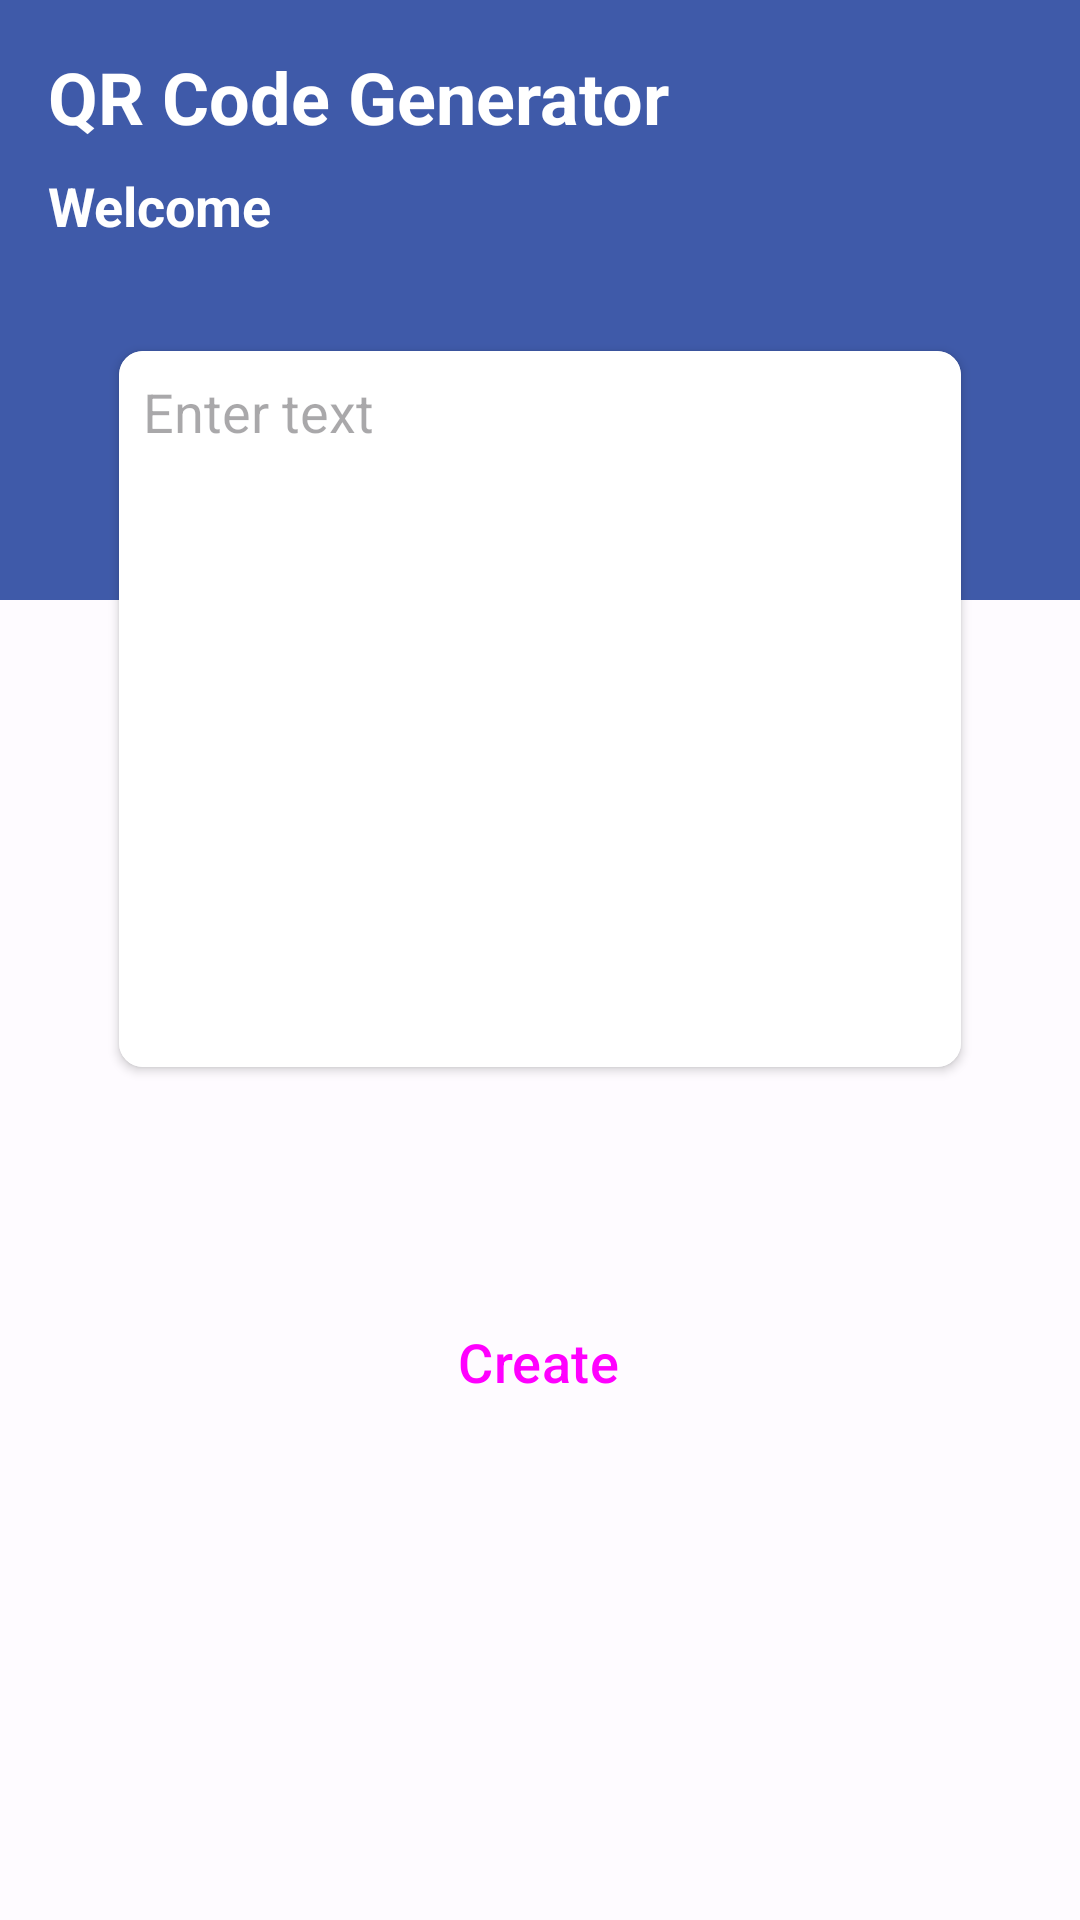

Produce the Android XML layout that renders to this screen, including the resource entries it uses.
<!-- AndroidManifest.xml: application theme AppTheme -->
<!-- res/layout/fragment_main.xml -->
<?xml version="1.0" encoding="utf-8"?>
<layout xmlns:tools="http://schemas.android.com/tools"
    xmlns:android="http://schemas.android.com/apk/res/android"
    xmlns:app="http://schemas.android.com/apk/res-auto">

    <data>

    </data>

    <FrameLayout
        android:layout_width="match_parent"
        android:layout_height="match_parent">

    <ImageView
        android:id ="@+id/backgroundImage"
        android:layout_width="match_parent"
        android:layout_height="200dp"
        android:background="@color/md_theme_light_primary"
        android:scaleType="centerCrop"
        />

        <androidx.constraintlayout.widget.ConstraintLayout
            android:layout_width="match_parent"
            android:layout_height="match_parent">

            <TextView
                android:id="@+id/title_textview"
                android:layout_width="wrap_content"
                android:layout_height="wrap_content"
                android:layout_marginStart="16dp"
                android:layout_marginTop="16dp"
                android:text="QR Code Generator"
                android:textColor="@android:color/white"
                android:textSize="24sp"
                android:textStyle="bold"
                app:layout_constraintStart_toStartOf="parent"
                app:layout_constraintTop_toTopOf="parent" />

            <TextView
                android:id="@+id/welcome_textview"
                android:layout_width="wrap_content"
                android:layout_height="wrap_content"
                android:layout_marginStart="16dp"
                android:layout_marginTop="8dp"
                android:text="Welcome"
                android:textColor="@android:color/white"
                android:textSize="18sp"
                android:textStyle="bold"
                app:layout_constraintStart_toStartOf="parent"
                app:layout_constraintTop_toBottomOf="@id/title_textview" />

            <androidx.cardview.widget.CardView
                android:id="@+id/editCardView"
                android:layout_width="0dp"
                android:layout_height="250dp"
                android:layout_marginStart="35dp"
                android:layout_marginEnd="35dp"
                app:cardCornerRadius="8dp"
                app:cardElevation="2dp"
                app:cardUseCompatPadding="true"
                app:layout_constraintBottom_toBottomOf="parent"
                app:layout_constraintEnd_toEndOf="parent"
                app:layout_constraintHorizontal_bias="0.0"
                app:layout_constraintHorizontal_weight="1"
                app:layout_constraintStart_toStartOf="parent"
                app:layout_constraintTop_toBottomOf="@+id/welcome_textview"
                app:layout_constraintVertical_bias="0.099">

                <androidx.constraintlayout.widget.ConstraintLayout
                    android:layout_width="match_parent"
                    android:layout_height="match_parent">


                    <EditText
                        android:id="@+id/data_edittext"
                        android:layout_width="match_parent"
                        android:layout_height="match_parent"
                        android:background="@android:color/white"
                        android:gravity="top"
                        android:hint="Enter text"
                        android:inputType="textMultiLine"
                        android:minLines="8"
                        android:paddingStart="8dp"
                        android:paddingTop="8dp"
                        android:paddingEnd="8dp"
                        android:textColor="@android:color/black"
                        app:layout_constraintBottom_toBottomOf="parent"
                        app:layout_constraintEnd_toEndOf="parent"
                        app:layout_constraintHorizontal_bias="0.0"
                        app:layout_constraintStart_toStartOf="parent"
                        app:layout_constraintTop_toTopOf="parent"
                        app:layout_constraintVertical_bias="1.0" />

                </androidx.constraintlayout.widget.ConstraintLayout>
            </androidx.cardview.widget.CardView>

            <Button
                android:id="@+id/createButton"
                android:layout_width="wrap_content"
                android:layout_height="wrap_content"
                style="@style/Widget.Material3.Button.ElevatedButton"
                android:text="Create"
                android:textSize="18sp"
                app:layout_constraintBottom_toBottomOf="parent"
                app:layout_constraintEnd_toEndOf="parent"
                app:layout_constraintHorizontal_bias="0.498"
                app:layout_constraintStart_toStartOf="parent"
                app:layout_constraintTop_toBottomOf="@+id/editCardView"
                app:layout_constraintVertical_bias="0.297" />
        </androidx.constraintlayout.widget.ConstraintLayout>

    </FrameLayout>
</layout>
<!-- resources referenced by this layout -->
<resources>
  <color name="md_theme_light_primary">#3F5AA9</color>
  <style name="AppTheme" parent="Theme.Material3.Light.NoActionBar">
          <item name="colorPrimary">@color/md_theme_light_primary</item>
          <item name="colorOnPrimary">@color/md_theme_light_onPrimary</item>
          <item name="colorPrimaryContainer">@color/md_theme_light_primaryContainer</item>
          <item name="colorOnPrimaryContainer">@color/md_theme_light_onPrimaryContainer</item>
          <item name="colorSecondary">@color/md_theme_light_secondary</item>
          <item name="colorOnSecondary">@color/md_theme_light_onSecondary</item>
          <item name="colorSecondaryContainer">@color/md_theme_light_secondaryContainer</item>
          <item name="colorOnSecondaryContainer">@color/md_theme_light_onSecondaryContainer</item>
          <item name="colorTertiary">@color/md_theme_light_tertiary</item>
          <item name="colorOnTertiary">@color/md_theme_light_onTertiary</item>
          <item name="colorTertiaryContainer">@color/md_theme_light_tertiaryContainer</item>
          <item name="colorOnTertiaryContainer">@color/md_theme_light_onTertiaryContainer</item>
          <item name="colorError">@color/md_theme_light_error</item>
          <item name="colorErrorContainer">@color/md_theme_light_errorContainer</item>
          <item name="colorOnError">@color/md_theme_light_onError</item>
          <item name="colorOnErrorContainer">@color/md_theme_light_onErrorContainer</item>
          <item name="android:colorBackground">@color/md_theme_light_background</item>
          <item name="colorOnBackground">@color/md_theme_light_onBackground</item>
          <item name="colorSurface">@color/md_theme_light_surface</item>
          <item name="colorOnSurface">@color/md_theme_light_onSurface</item>
          <item name="colorSurfaceVariant">@color/md_theme_light_surfaceVariant</item>
          <item name="colorOnSurfaceVariant">@color/md_theme_light_onSurfaceVariant</item>
          <item name="colorOutline">@color/md_theme_light_outline</item>
          <item name="colorOnSurfaceInverse">@color/md_theme_light_inverseOnSurface</item>
          <item name="colorSurfaceInverse">@color/md_theme_light_inverseSurface</item>
          <item name="colorPrimaryInverse">@color/md_theme_light_inversePrimary</item>
      </style>
  <color name="md_theme_light_onPrimary">#FFFFFF</color>
  <color name="md_theme_light_primaryContainer">#DBE1FF</color>
  <color name="md_theme_light_onPrimaryContainer">#00174C</color>
  <color name="md_theme_light_secondary">#595E72</color>
  <color name="md_theme_light_onSecondary">#FFFFFF</color>
  <color name="md_theme_light_secondaryContainer">#DDE1F9</color>
  <color name="md_theme_light_onSecondaryContainer">#161B2C</color>
  <color name="md_theme_light_tertiary">#745470</color>
  <color name="md_theme_light_onTertiary">#FFFFFF</color>
  <color name="md_theme_light_tertiaryContainer">#FFD6F7</color>
  <color name="md_theme_light_onTertiaryContainer">#2B122A</color>
  <color name="md_theme_light_error">#BA1A1A</color>
  <color name="md_theme_light_errorContainer">#FFDAD6</color>
  <color name="md_theme_light_onError">#FFFFFF</color>
  <color name="md_theme_light_onErrorContainer">#410002</color>
  <color name="md_theme_light_background">#FEFBFF</color>
  <color name="md_theme_light_onBackground">#1B1B1F</color>
  <color name="md_theme_light_surface">#FEFBFF</color>
  <color name="md_theme_light_onSurface">#1B1B1F</color>
  <color name="md_theme_light_surfaceVariant">#E2E1EC</color>
  <color name="md_theme_light_onSurfaceVariant">#45464F</color>
  <color name="md_theme_light_outline">#757680</color>
  <color name="md_theme_light_inverseOnSurface">#F2F0F4</color>
  <color name="md_theme_light_inverseSurface">#303034</color>
  <color name="md_theme_light_inversePrimary">#B4C4FF</color>
</resources>
